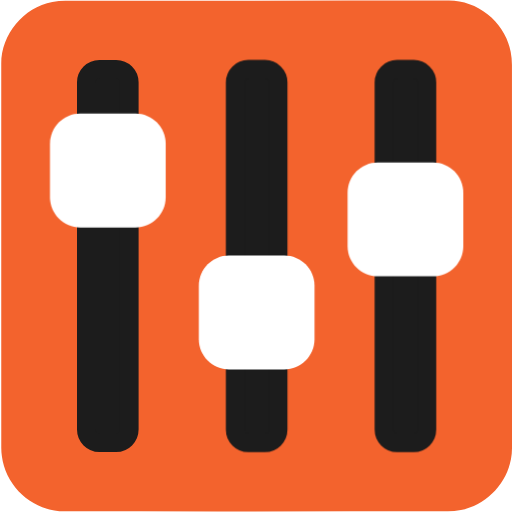
t = 0.00 s
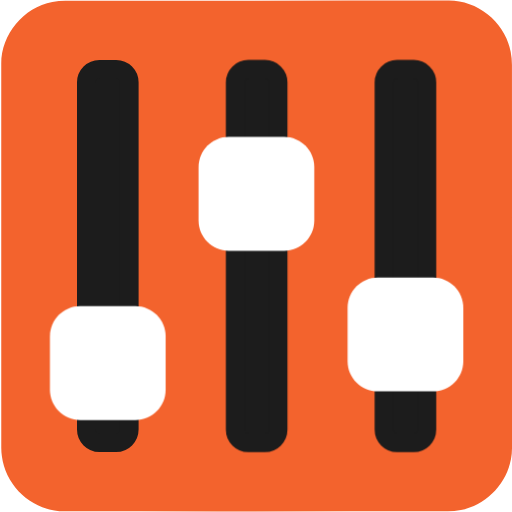
t = 0.50 s
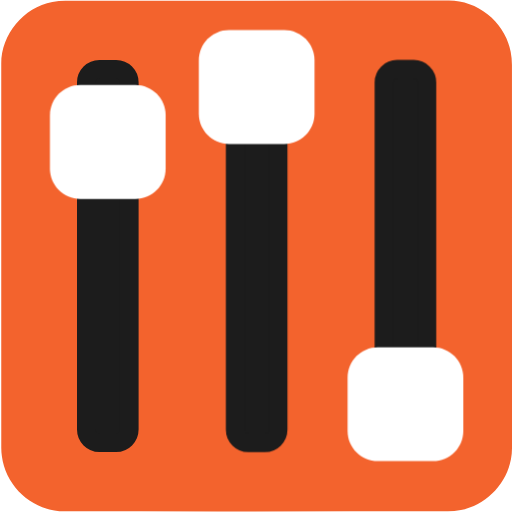
t = 1.00 s
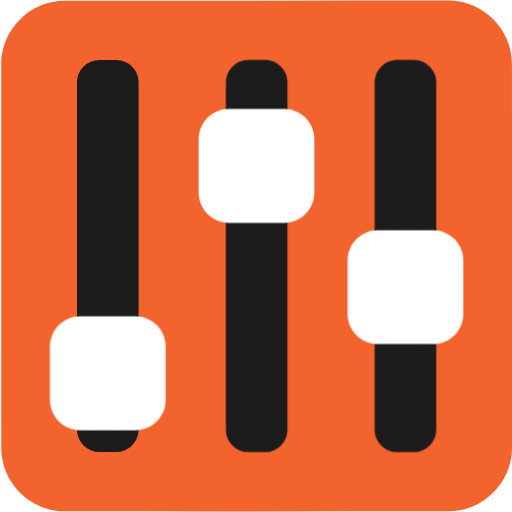
t = 1.53 s
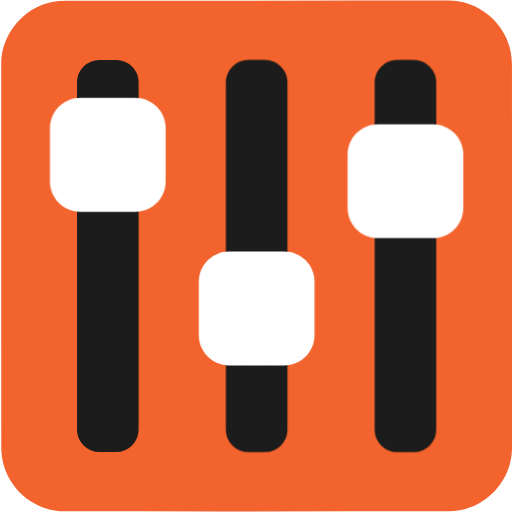
t = 2.00 s
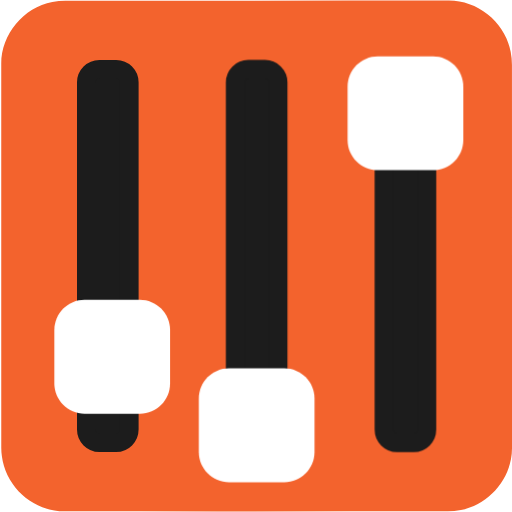
t = 2.50 s

The animated SVG that drew these frames (rendered in a browser with its animation timeline set to each time). Animation: 3 CSS @keyframes rules; one cycle of 3.00 s, repeats indefinitely.

<?xml version="1.0" encoding="UTF-8" standalone="no"?>
<svg
   xmlns:dc="http://purl.org/dc/elements/1.1/"
   xmlns:cc="http://creativecommons.org/ns#"
   xmlns:rdf="http://www.w3.org/1999/02/22-rdf-syntax-ns#"
   xmlns:svg="http://www.w3.org/2000/svg"
   xmlns="http://www.w3.org/2000/svg"
   xmlns:sodipodi="http://sodipodi.sourceforge.net/DTD/sodipodi-0.dtd"
   xmlns:inkscape="http://www.inkscape.org/namespaces/inkscape"
   id="egqz9tzsn5ck1"
   viewBox="0 0 769 769"
   width="500"
   height="500"
   shape-rendering="geometricPrecision"
   text-rendering="geometricPrecision"
   version="1.1"
   sodipodi:docname="control.svg"
   inkscape:version="0.92.4 (5da689c313, 2019-01-14)">
  <metadata
     id="metadata22">
    <rdf:RDF>
      <cc:Work
         rdf:about="">
        <dc:format>image/svg+xml</dc:format>
        <dc:type
           rdf:resource="http://purl.org/dc/dcmitype/StillImage" />
        <dc:title></dc:title>
      </cc:Work>
    </rdf:RDF>
  </metadata>
  <defs
     id="defs20" />
  <sodipodi:namedview
     pagecolor="#ffffff"
     bordercolor="#666666"
     borderopacity="1"
     objecttolerance="10"
     gridtolerance="10"
     guidetolerance="10"
     inkscape:pageopacity="0"
     inkscape:pageshadow="2"
     inkscape:window-width="732"
     inkscape:window-height="480"
     id="namedview18"
     showgrid="false"
     inkscape:zoom="0.30689207"
     inkscape:cx="384.5"
     inkscape:cy="384.5"
     inkscape:window-x="0"
     inkscape:window-y="0"
     inkscape:window-maximized="0"
     inkscape:current-layer="egqz9tzsn5ck1" />
  <style
     id="style2"><![CDATA[#egqz9tzsn5ck1{pointer-events: all}#egqz9tzsn5ck1 * {animation-play-state: paused !important}#egqz9tzsn5ck1:hover * {animation-play-state: running !important}#egqz9tzsn5ck7_to {animation: egqz9tzsn5ck7_to__to 3000ms linear infinite normal forwards}@keyframes egqz9tzsn5ck7_to__to { 0% {transform: translate(0px,0px)} 3.333333% {transform: translate(-0.010000px,-32.621792px)} 20% {transform: translate(-0.010000px,98.534615px)} 36.666667% {transform: translate(-0.010000px,-38.050000px)} 53.333333% {transform: translate(-0.010000px,96.256316px)} 70% {transform: translate(-0.010000px,-31.444042px)} 86.666667% {transform: translate(2.060226px,95.257620px)} 100% {transform: translate(0px,0px)} }#egqz9tzsn5ck9_to {animation: egqz9tzsn5ck9_to__to 3000ms linear infinite normal forwards}@keyframes egqz9tzsn5ck9_to__to { 0% {transform: translate(0px,0px)} 3.333333% {transform: translate(0.001446px,43.151611px)} 13.333333% {transform: translate(0.001446px,-88.780827px)} 23.333333% {transform: translate(-0.232752px,43.977479px)} 33.333333% {transform: translate(0.001446px,-84.651486px)} 43.333333% {transform: translate(-0.232752px,43.923951px)} 53.333333% {transform: translate(0.001446px,-88.008155px)} 63.333333% {transform: translate(0.001446px,42.012079px)} 73.333333% {transform: translate(0.001446px,-88.529091px)} 83.333333% {transform: translate(0.001446px,42.354551px)} 93.333333% {transform: translate(0.001446px,-87.146240px)} 100% {transform: translate(0px,0px)} }#egqz9tzsn5ck11_to {animation: egqz9tzsn5ck11_to__to 3000ms linear infinite normal forwards}@keyframes egqz9tzsn5ck11_to__to { 0% {transform: translate(0px,0px)} 30% {transform: translate(0px,77.750000px)} 80% {transform: translate(0px,-47.841157px)} 100% {transform: translate(0px,0px)} }]]></style>
  <g
     id="egqz9tzsn5ck2"
     transform="matrix(4 0 0 4 -825.44641111500027 -2258.58312988000034)">
    <path
       id="egqz9tzsn5ck3"
       d="M398.610000,660.790000C398.610000,684.850000,398.610000,708.920000,398.610000,732.980000C398.610000,744.010000,390.290000,754.090000,379.430000,756.160000C377.820000,756.470000,376.160000,756.640000,374.530000,756.640000C326.560000,756.670000,278.600000,756.660000,230.630000,756.660000C218.870000,756.660000,208.610000,747.640000,207.070000,735.940000C206.930000,734.910000,206.840000,733.860000,206.840000,732.820000C206.830000,684.730000,206.830000,636.640000,206.830000,588.560000C206.830000,577.530000,215.150000,567.440000,226.010000,565.380000C227.620000,565.070000,229.280000,564.900000,230.910000,564.900000C278.920000,564.880000,326.930000,564.880000,374.930000,564.880000C385.960000,564.880000,396.060000,573.210000,398.110000,584.060000C398.410000,585.670000,398.590000,587.330000,398.590000,588.960000C398.620000,612.900000,398.610000,636.850000,398.610000,660.790000Z"
       fill="rgb(243,99,45)"
       stroke="none"
       stroke-width="1" />
  </g>
  <g
     id="egqz9tzsn5ck4"
     transform="matrix(4 0 0 4 -825.42899322000017 -2258.56582640500028)">
    <g
       id="egqz9tzsn5ck5">
      <path
         id="egqz9tzsn5ck6"
         d="M249.980000,730.880000L243.690000,730.880000C240.990000,730.880000,238.770000,728.670000,238.770000,725.960000L238.770000,595.570000C238.770000,592.870000,240.980000,590.650000,243.690000,590.650000L249.980000,590.650000C252.680000,590.650000,254.900000,592.860000,254.900000,595.570000L254.900000,725.960000C254.900000,728.670000,252.690000,730.880000,249.980000,730.880000Z"
         fill="rgb(28,28,28)"
         stroke="rgb(28,28,28)"
         stroke-width="7"
         stroke-miterlimit="10" />
      <g
         id="egqz9tzsn5ck7_to"
         transform="translate(0,0)">
        <path
           id="egqz9tzsn5ck7"
           d="M257.230000,650.090000L236.460000,650.090000C230.220000,650.090000,225.120000,644.990000,225.120000,638.750000L225.120000,618.650000C225.120000,612.410000,230.220000,607.310000,236.460000,607.310000L257.230000,607.310000C263.470000,607.310000,268.570000,612.410000,268.570000,618.650000L268.570000,638.750000C268.570000,644.990000,263.460000,650.090000,257.230000,650.090000Z"
           transform="translate(0,0)"
           fill="rgb(255,255,255)"
           stroke="none"
           stroke-width="1" />
      </g>
      <path
         id="egqz9tzsn5ck8"
         d="M305.860000,730.880000L299.570000,730.880000C296.870000,730.880000,294.650000,728.670000,294.650000,725.960000L294.650000,595.570000C294.650000,592.870000,296.860000,590.650000,299.570000,590.650000L305.860000,590.650000C308.560000,590.650000,310.780000,592.860000,310.780000,595.570000L310.780000,725.960000C310.770000,728.670000,308.560000,730.880000,305.860000,730.880000Z"
         fill="rgb(28,28,28)"
         stroke="rgb(28,28,28)"
         stroke-width="7"
         stroke-miterlimit="10" />
      <g
         id="egqz9tzsn5ck9_to"
         transform="translate(0,0)">
        <path
           id="egqz9tzsn5ck9"
           d="M313.100000,703.380000L292.330000,703.380000C286.090000,703.380000,280.990000,698.280000,280.990000,692.040000L280.990000,671.940000C280.990000,665.700000,286.090000,660.600000,292.330000,660.600000L313.100000,660.600000C319.340000,660.600000,324.440000,665.700000,324.440000,671.940000L324.440000,692.040000C324.440000,698.280000,319.340000,703.380000,313.100000,703.380000Z"
           transform="translate(0,0)"
           fill="rgb(255,255,255)"
           stroke="none"
           stroke-width="1" />
      </g>
      <path
         id="egqz9tzsn5ck10"
         d="M361.730000,730.880000L355.440000,730.880000C352.740000,730.880000,350.520000,728.670000,350.520000,725.960000L350.520000,595.570000C350.520000,592.870000,352.730000,590.650000,355.440000,590.650000L361.730000,590.650000C364.430000,590.650000,366.650000,592.860000,366.650000,595.570000L366.650000,725.960000C366.650000,728.670000,364.430000,730.880000,361.730000,730.880000Z"
         fill="rgb(28,28,28)"
         stroke="rgb(28,28,28)"
         stroke-width="7"
         stroke-miterlimit="10" />
      <g
         id="egqz9tzsn5ck11_to"
         transform="translate(0,0)">
        <path
           id="egqz9tzsn5ck11"
           d="M368.970000,668.410000L348.200000,668.410000C341.960000,668.410000,336.860000,663.310000,336.860000,657.070000L336.860000,636.970000C336.860000,630.730000,341.960000,625.630000,348.200000,625.630000L368.970000,625.630000C375.210000,625.630000,380.310000,630.730000,380.310000,636.970000L380.310000,657.070000C380.310000,663.310000,375.210000,668.410000,368.970000,668.410000Z"
           transform="translate(0,0)"
           fill="rgb(255,255,255)"
           stroke="none"
           stroke-width="1" />
      </g>
    </g>
  </g>
</svg>
